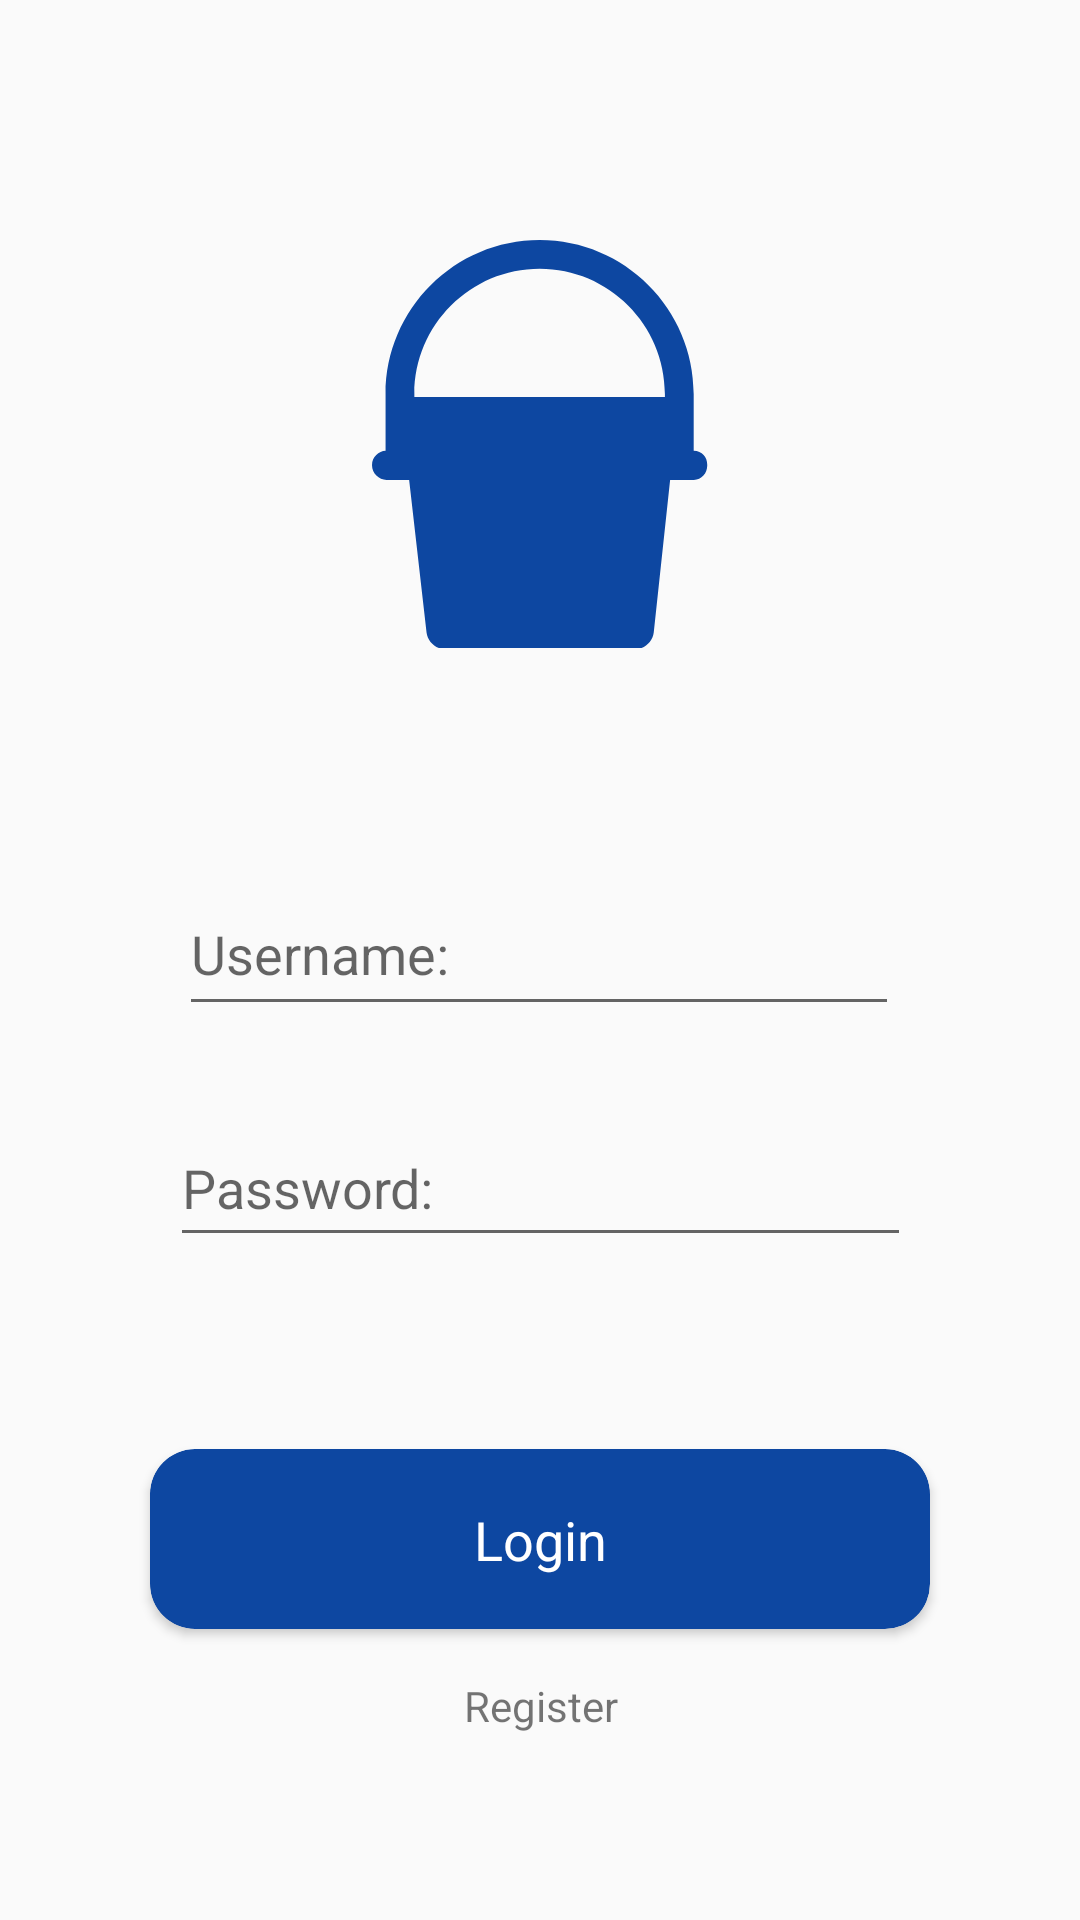

Write the Android layout XML for this screen, with the resource values it uses.
<!-- AndroidManifest.xml: application theme AppTheme -->
<!-- res/layout/activity_login.xml -->
<?xml version="1.0" encoding="utf-8"?>
<androidx.constraintlayout.widget.ConstraintLayout xmlns:android="http://schemas.android.com/apk/res/android"
    xmlns:app="http://schemas.android.com/apk/res-auto"
    xmlns:tools="http://schemas.android.com/tools"
    android:layout_width="match_parent"
    android:layout_height="match_parent"
    tools:context=".activity.LoginActivity">

    <ImageView
        android:id="@+id/login_image_view"
        android:layout_width="155dp"
        android:layout_height="136dp"
        android:layout_marginStart="8dp"
        android:layout_marginTop="80dp"
        android:layout_marginEnd="8dp"
        android:src="@drawable/bucketlogo"
        app:layout_constraintEnd_toEndOf="parent"
        app:layout_constraintHorizontal_bias="0.498"
        app:layout_constraintStart_toStartOf="parent"
        app:layout_constraintTop_toTopOf="parent" />

    <EditText
        android:id="@+id/editText_login_username"
        android:layout_width="240dp"
        android:layout_height="51dp"
        android:layout_marginStart="8dp"
        android:layout_marginTop="75dp"
        android:layout_marginEnd="8dp"
        android:hint="@string/username"
        android:inputType="textPersonName"
        app:layout_constraintEnd_toEndOf="parent"
        app:layout_constraintHorizontal_bias="0.496"
        app:layout_constraintStart_toStartOf="parent"
        app:layout_constraintTop_toBottomOf="@+id/login_image_view" />

    <EditText
        android:id="@+id/editText_login_password"
        android:layout_width="247dp"
        android:layout_height="49dp"
        android:layout_marginStart="100dp"
        android:layout_marginTop="28dp"
        android:layout_marginEnd="100dp"
        android:hint="@string/password"
        android:inputType="textPassword"
        app:layout_constraintEnd_toEndOf="parent"
        app:layout_constraintStart_toStartOf="parent"
        app:layout_constraintTop_toBottomOf="@+id/editText_login_username" />


    <androidx.cardview.widget.CardView
        android:id="@+id/cardview_login"
        app:cardBackgroundColor="@color/primaryColor"
        android:layout_width="260dp"
        android:layout_height="60dp"
        android:layout_marginStart="8dp"
        android:layout_marginTop="64dp"
        android:layout_marginEnd="8dp"
        app:cardCornerRadius="15dp"
        app:layout_constraintEnd_toEndOf="parent"
        app:layout_constraintStart_toStartOf="parent"
        app:layout_constraintTop_toBottomOf="@+id/editText_login_password">

        <androidx.constraintlayout.widget.ConstraintLayout
            android:layout_width="match_parent"
            android:layout_height="match_parent">

            <TextView
                android:layout_width="wrap_content"
                android:layout_height="wrap_content"
                android:layout_marginStart="8dp"
                android:layout_marginTop="8dp"
                android:layout_marginEnd="8dp"
                android:layout_marginBottom="8dp"
                android:text="@string/login"
                android:textColor="@color/cardview_light_background"
                android:textSize="18sp"
                app:layout_constraintBottom_toBottomOf="parent"
                app:layout_constraintEnd_toEndOf="parent"
                app:layout_constraintStart_toStartOf="parent"
                app:layout_constraintTop_toTopOf="parent" />

        </androidx.constraintlayout.widget.ConstraintLayout>
    </androidx.cardview.widget.CardView>


    <TextView
        android:id="@+id/textview_register"
        android:layout_width="wrap_content"
        android:layout_height="wrap_content"
        android:layout_marginStart="8dp"
        android:layout_marginTop="16dp"
        android:text="@string/register"
        app:layout_constraintEnd_toEndOf="parent"
        app:layout_constraintHorizontal_bias="0.488"
        app:layout_constraintStart_toStartOf="parent"
        app:layout_constraintTop_toBottomOf="@id/cardview_login" />
</androidx.constraintlayout.widget.ConstraintLayout>
<!-- resources referenced by this layout -->
<resources>
  <color name="primaryColor">#0d47a1</color>
  <!-- drawable bucketlogo (drawable) -->
  <animated-vector
      xmlns:android="http://schemas.android.com/apk/res/android"
      xmlns:aapt="http://schemas.android.com/aapt">
      <aapt:attr name="android:drawable">
          <vector
              android:name="vector"
              android:width="241dp"
              android:height="241dp"
              android:viewportWidth="241"
              android:viewportHeight="241">
              <path
                  android:name="bucket"
                  android:pathData="M 211.875 124.513 L 211.875 91 C 211.875 40.822 171.053 0 120.875 0 C 70.697 0 29.875 40.822 29.875 91 L 29.875 124.513 C 25.875 124.647 21.875 128.278 21.875 132.75 L 21.875 133.25 C 21.875 137.807 25.901 141.75 30.458 141.75 L 43.799 141.75 L 54.074 231.814 C 54.698 237.279 59.708 241.75 65.208 241.75 L 177.208 241.75 C 182.708 241.75 187.689 237.275 188.275 231.808 L 197.946 141.75 L 211.958 141.75 C 216.515 141.75 219.875 137.807 219.875 133.25 L 219.875 132.75 C 219.875 128.277 216.875 124.646 211.875 124.513 Z M 120.875 17 C 161.679 17 194.875 50.196 194.875 91 L 194.875 92.75 L 46.875 92.75 L 46.875 91 C 46.875 50.196 80.071 17 120.875 17 Z"
                  android:fillColor="#0d47a1"
                  android:strokeWidth="1"/>
          </vector>
      </aapt:attr>
  </animated-vector>
  <string name="login">Login</string>
  <string name="password">Password:</string>
  <string name="register">Register</string>
  <string name="username">Username:</string>
  <style name="AppTheme" parent="Theme.AppCompat.Light.DarkActionBar">
          
          <item name="colorPrimary">@color/primaryColor</item>
          <item name="colorPrimaryDark">@color/primaryDarkColor</item>
          <item name="colorAccent">@color/secondaryColor</item>
      </style>
  <color name="primaryDarkColor">#002171</color>
  <color name="secondaryColor">#673ab7</color>
</resources>
